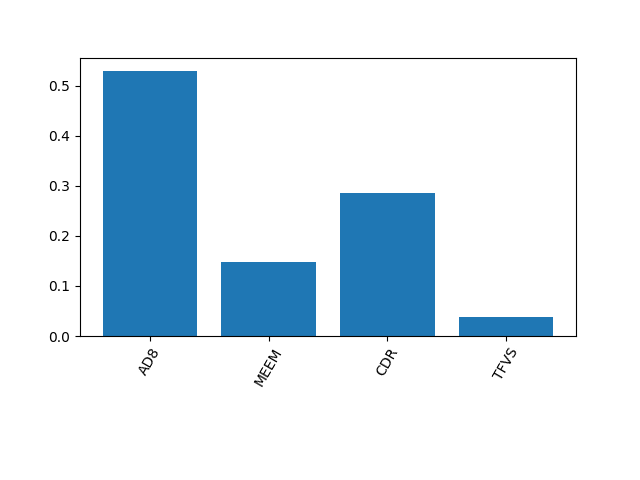

Source data for this figure (header and first rows):
0.5292573689176406, 0.14820334665443868, 0.2853535682984452, 0.037185716129475535
0.0, 2.7755575615628914e-17, 5.551115123125783e-17, 6.938893903907228e-18
